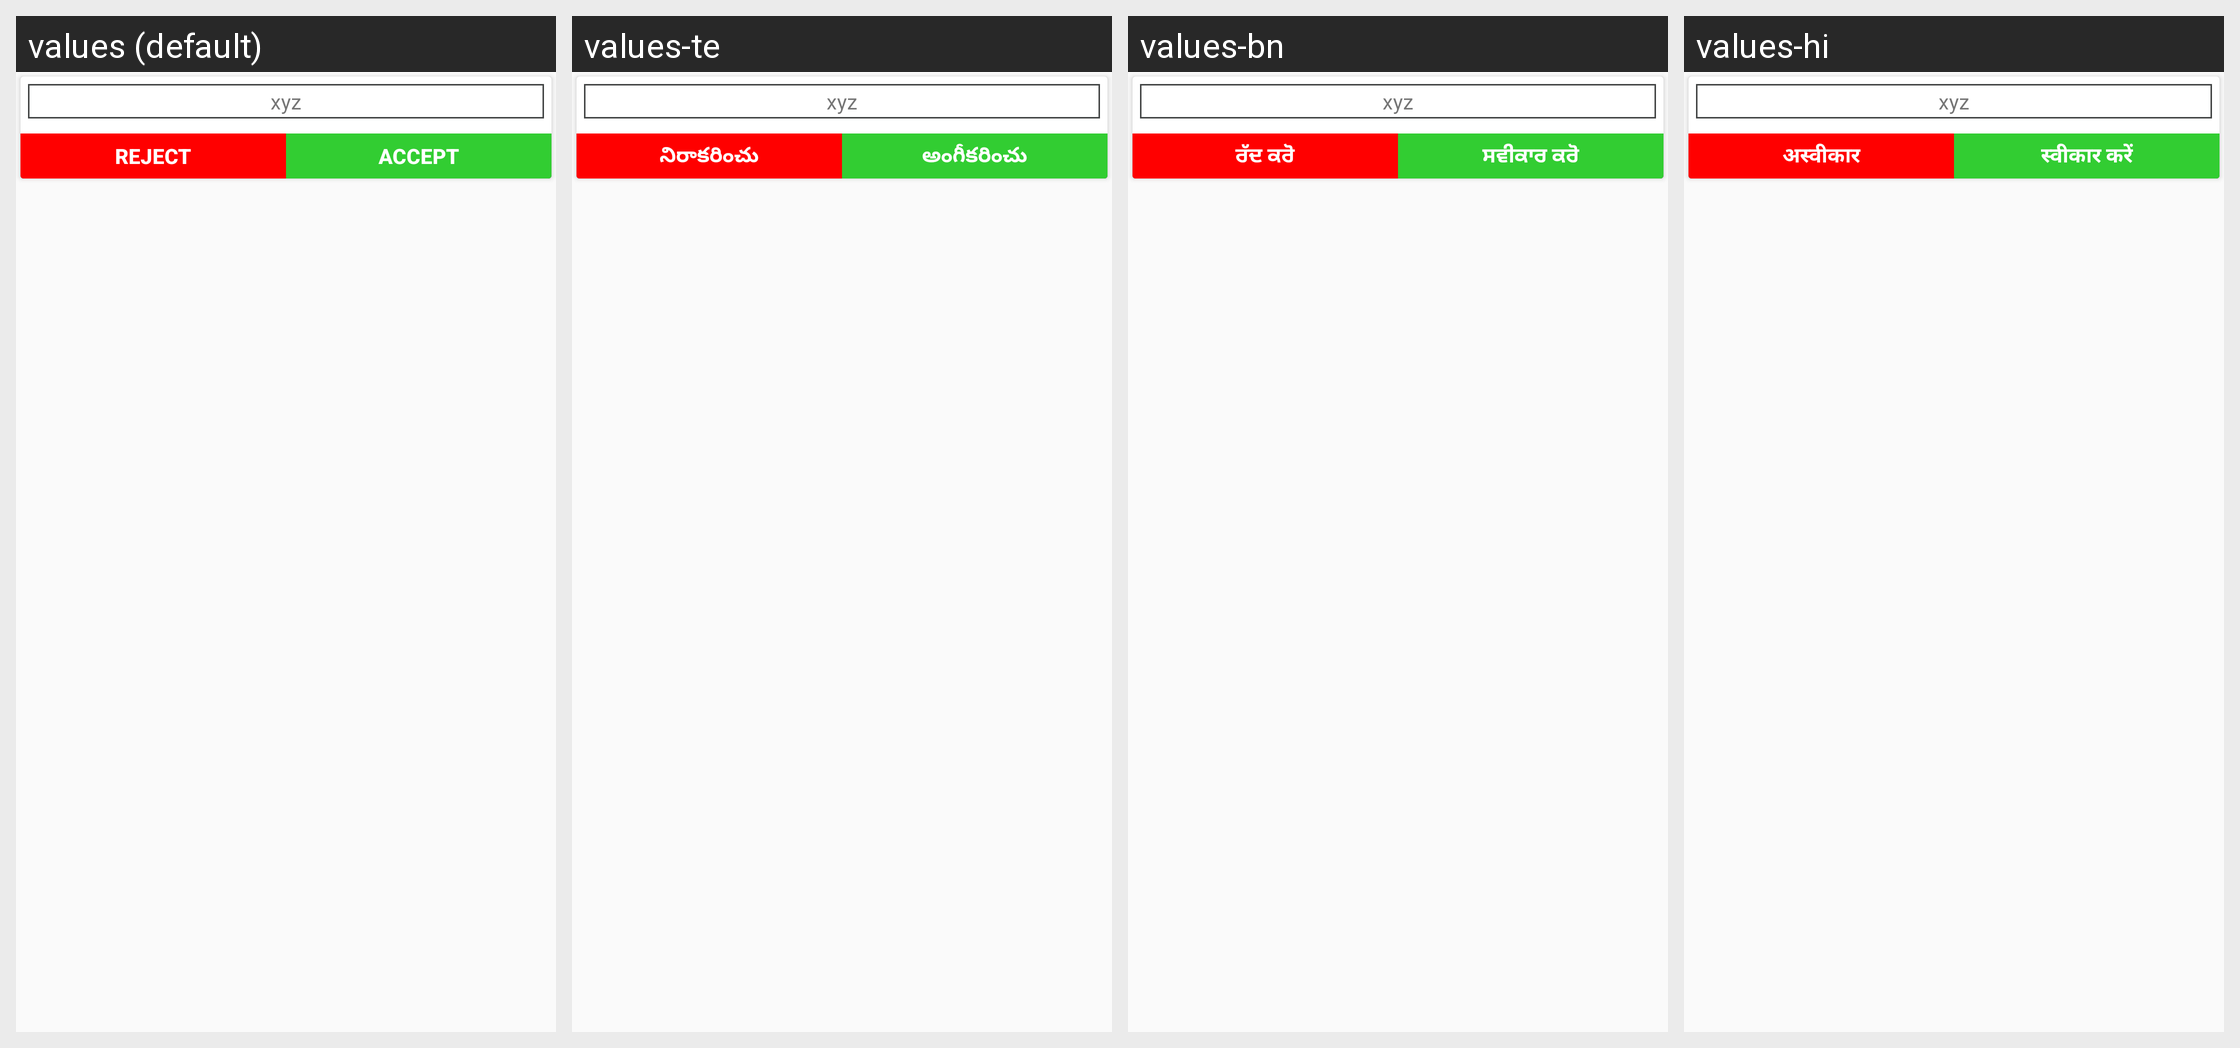

Translations of the strings shown on this Android screen, per locale in the grid:
Android screen res/layout/activity_received_requests_adapter.xml rendered under 4 locales, left to right: values (default), values-te, values-bn, values-hi. Device: Nexus 5 (rendered at 1080×1920; each locale shown at half size, 540×960, under a caption strip naming it); theme MyMaterialTheme.
Other locales in the repository, not shown: values-gu, values-kn, values-ml, values-pa, values-ta.
Strings drawn on this screen, with the default value and each locale's value (text and hints the layout hard-codes, and strings that could not be matched under every locale, appear in the picture but are not listed):

reject
  values: Reject
  values-te: నిరాకరించు
  values-bn: ਰੱਦ ਕਰੋ
  values-hi: अस्वीकार

accept
  values: Accept
  values-te: అంగీకరించు
  values-bn: ਸਵੀਕਾਰ ਕਰੋ
  values-hi: स्वीकार करें
